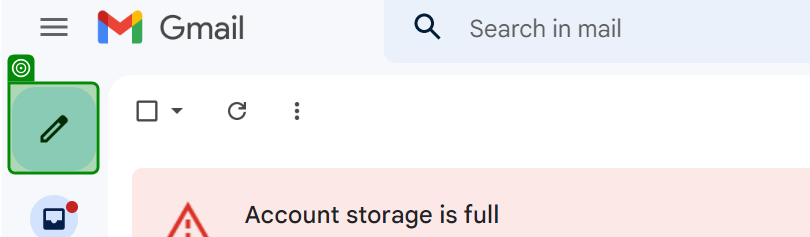
Workflow: Main

Step 1: click on the element 'Compose' in window 'Inbox (23) - ritughosh1@gmail.com - Gmail' (chrome.exe)
